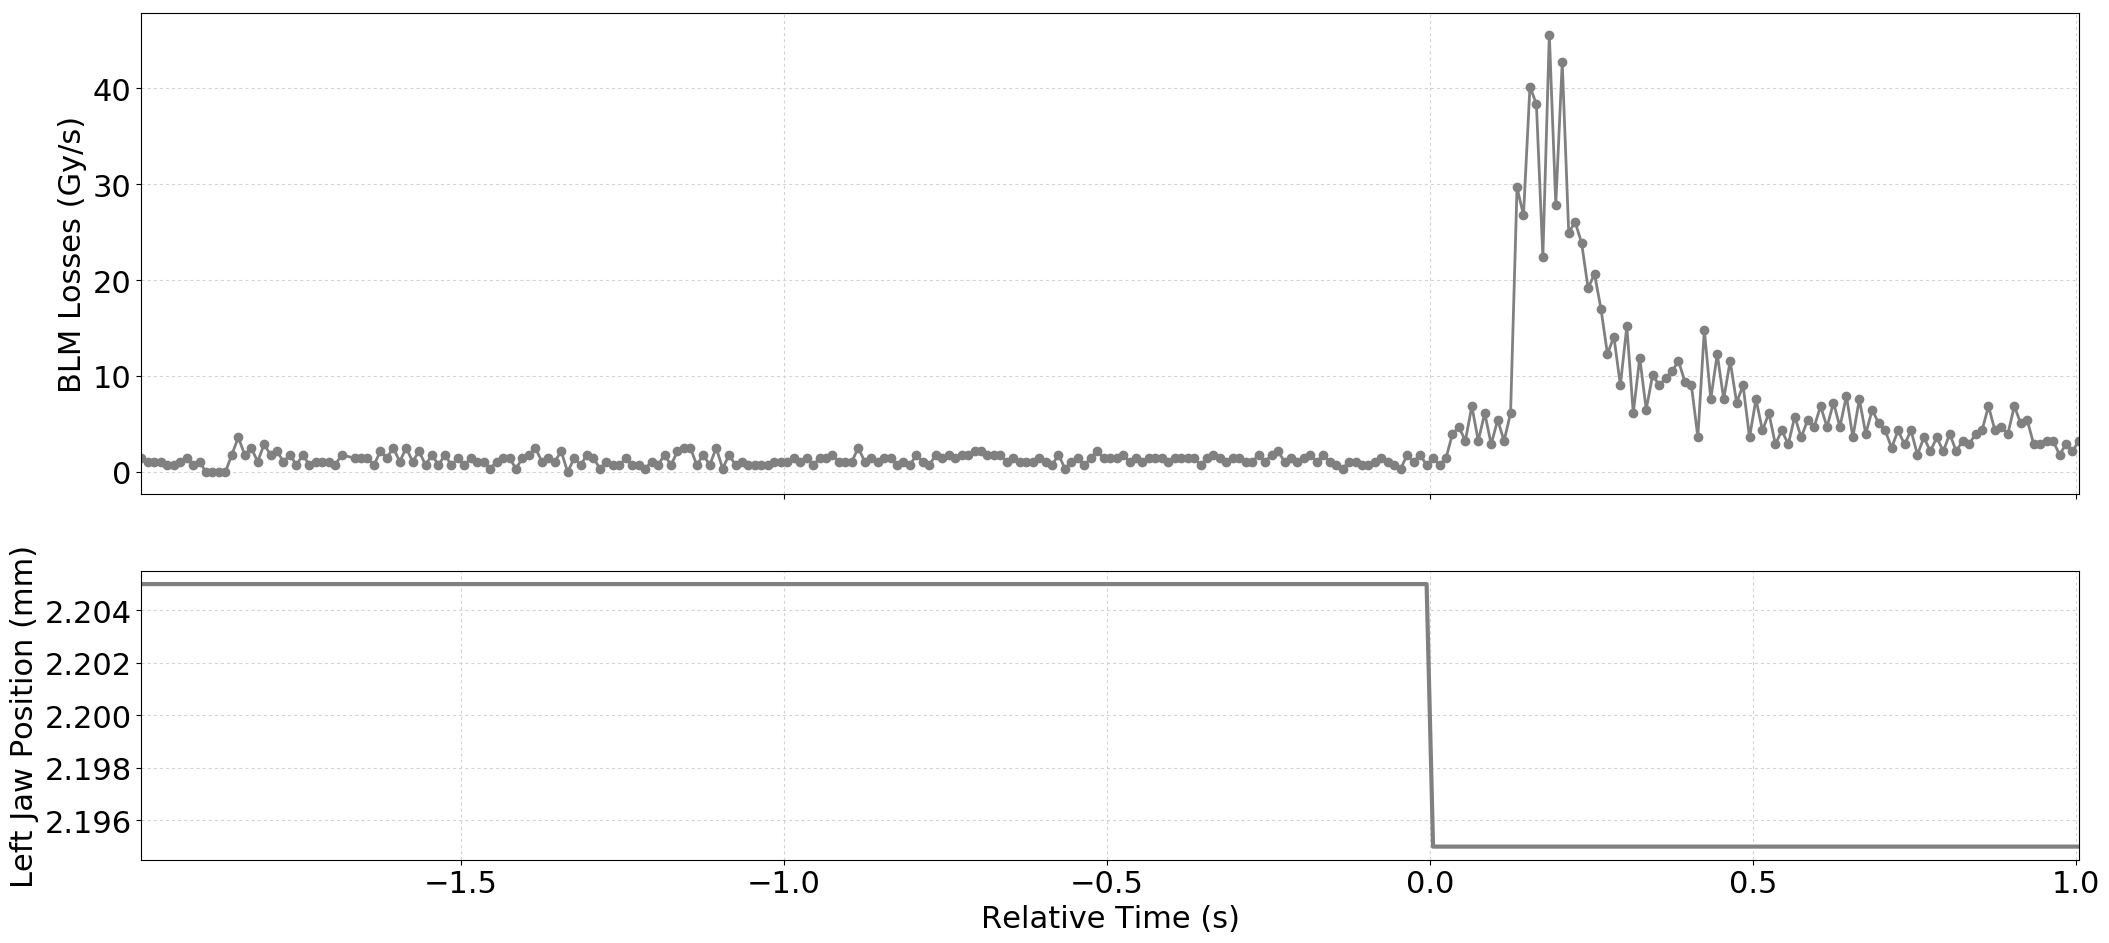

Data behind this chart, as committed beside it:
Timestamp, position, BLMTI.06L7.B1E10_TCP.D6L7.B1
1494170692590, 2.205, 1.4480000000000002e-06
1494170692600, 2.205, 1.0859999999999999e-06
1494170692610, 2.205, 1.0859999999999999e-06
1494170692620, 2.205, 1.0859999999999999e-06
1494170692630, 2.205, 7.240000000000001e-07
1494170692640, 2.205, 7.240000000000001e-07
1494170692650, 2.205, 1.0859999999999999e-06
1494170692660, 2.205, 1.4480000000000002e-06
1494170692670, 2.205, 7.240000000000001e-07
1494170692680, 2.205, 1.0859999999999999e-06
1494170692690, 2.205, 0.0
1494170692700, 2.205, 0.0
1494170692710, 2.205, 0.0
1494170692720, 2.205, 0.0
1494170692730, 2.205, 1.81e-06
1494170692740, 2.205, 3.62e-06
1494170692750, 2.205, 1.81e-06
1494170692760, 2.205, 2.5340000000000002e-06
1494170692770, 2.205, 1.0859999999999999e-06
1494170692780, 2.205, 2.8960000000000003e-06
1494170692790, 2.205, 1.81e-06
1494170692800, 2.205, 2.1719999999999997e-06
1494170692810, 2.205, 1.0859999999999999e-06
1494170692820, 2.205, 1.81e-06
1494170692830, 2.205, 7.240000000000001e-07
1494170692840, 2.205, 1.81e-06
1494170692850, 2.205, 7.240000000000001e-07
1494170692860, 2.205, 1.0859999999999999e-06
1494170692870, 2.205, 1.0859999999999999e-06
1494170692880, 2.205, 1.0859999999999999e-06
1494170692890, 2.205, 7.240000000000001e-07
1494170692900, 2.205, 1.81e-06
1494170692920, 2.205, 1.4480000000000002e-06
1494170692930, 2.205, 1.4480000000000002e-06
1494170692940, 2.205, 1.4480000000000002e-06
1494170692950, 2.205, 7.240000000000001e-07
1494170692960, 2.205, 2.1719999999999997e-06
1494170692970, 2.205, 1.4480000000000002e-06
1494170692980, 2.205, 2.5340000000000002e-06
1494170692990, 2.205, 1.0859999999999999e-06
1494170693000, 2.205, 2.5340000000000002e-06
1494170693010, 2.205, 1.0859999999999999e-06
1494170693020, 2.205, 2.1719999999999997e-06
1494170693030, 2.205, 7.240000000000001e-07
1494170693040, 2.205, 1.81e-06
1494170693050, 2.205, 7.240000000000001e-07
1494170693060, 2.205, 1.81e-06
1494170693070, 2.205, 7.240000000000001e-07
1494170693080, 2.205, 1.4480000000000002e-06
1494170693090, 2.205, 7.240000000000001e-07
1494170693100, 2.205, 1.4480000000000002e-06
1494170693110, 2.205, 1.0859999999999999e-06
1494170693120, 2.205, 1.0859999999999999e-06
1494170693130, 2.205, 3.6200000000000004e-07
1494170693140, 2.205, 1.0859999999999999e-06
1494170693150, 2.205, 1.4480000000000002e-06
1494170693160, 2.205, 1.4480000000000002e-06
1494170693170, 2.205, 3.6200000000000004e-07
1494170693180, 2.205, 1.4480000000000002e-06
1494170693190, 2.205, 1.81e-06
... 240 more rows
